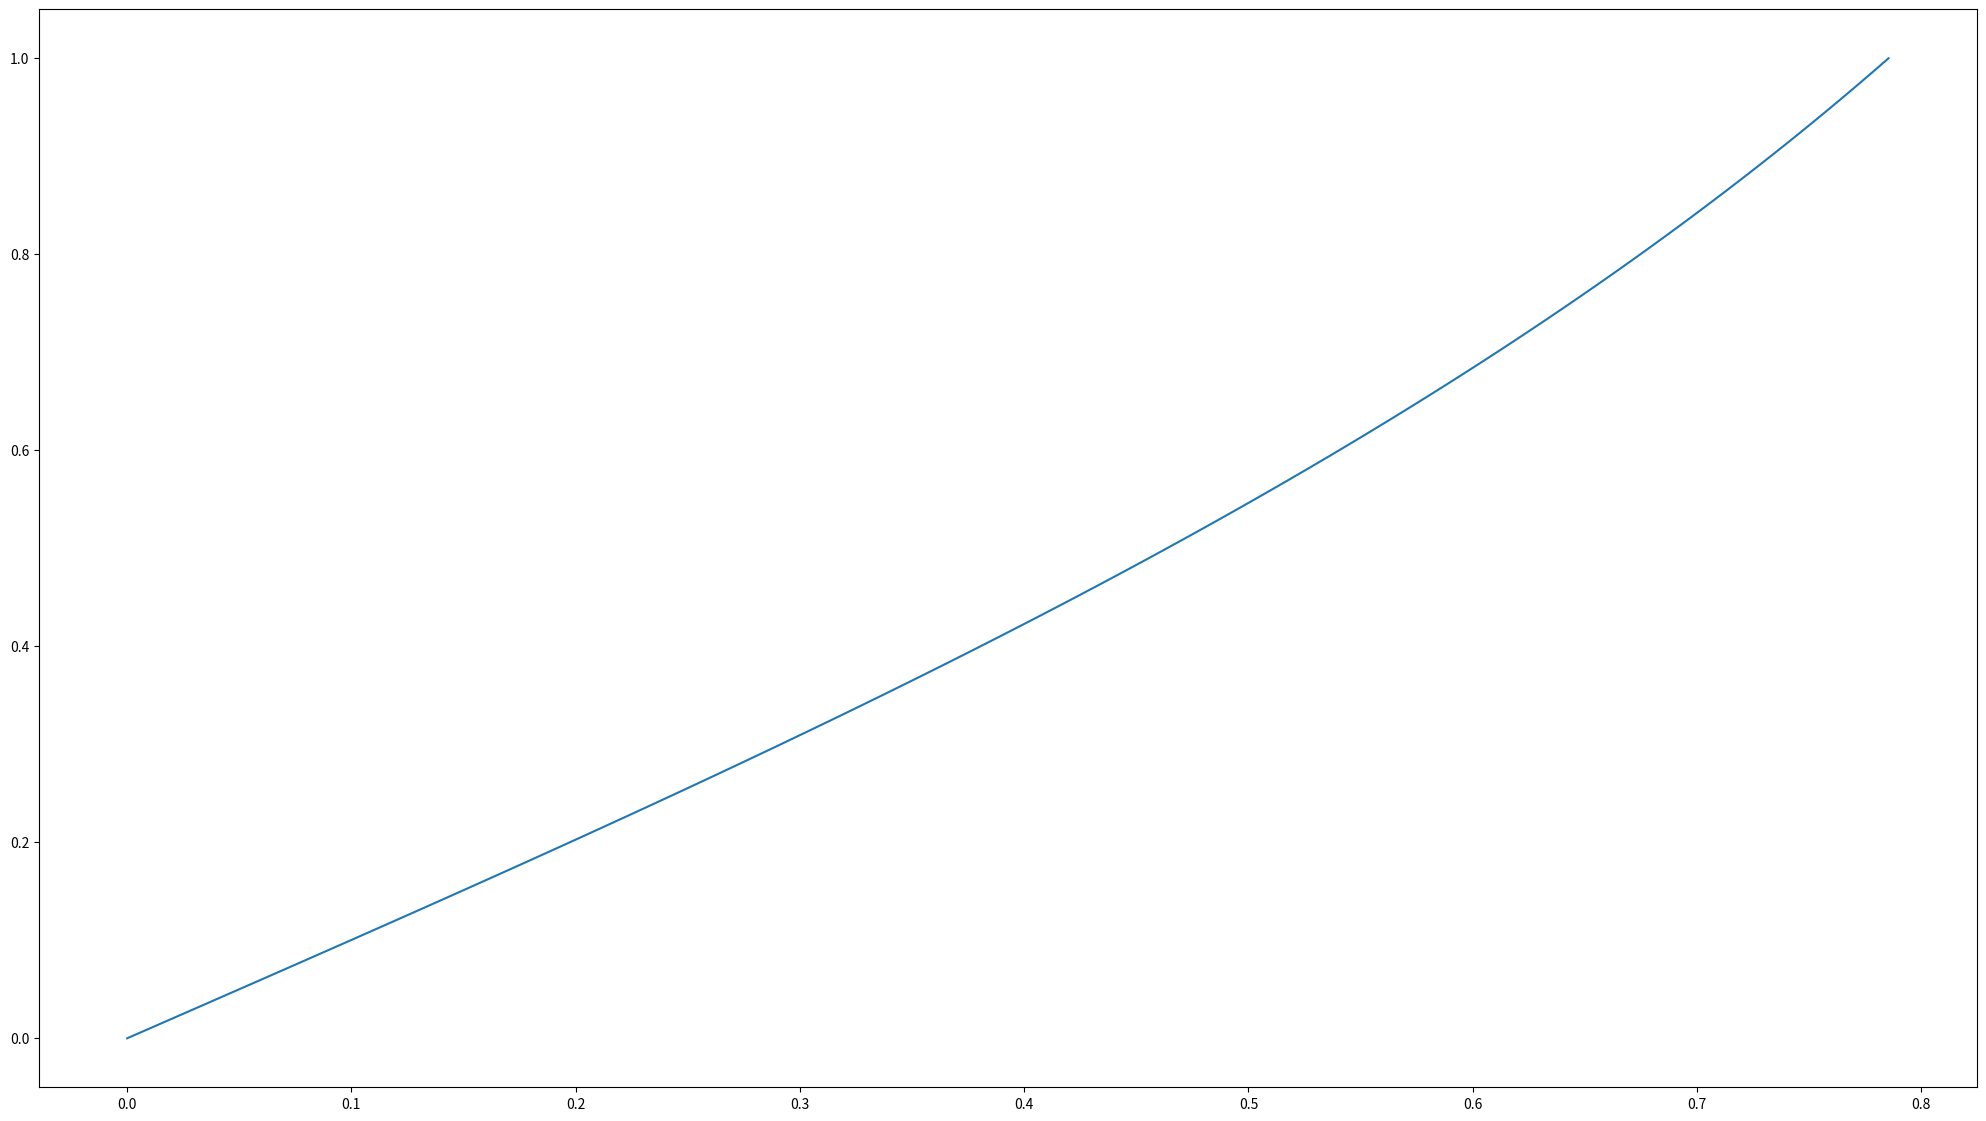

Generate this figure with matplotlib:
#!/usr/bin/python3
# Import required Python modules
from numpy import *
from matplotlib import pyplot as plt

# dy/dx = f(x,y)
def f(x,y):
    return 1.0+y**2

def RK45(f, x0, xf, dxInitial, y0, epsilon):
    """
    Our Runge-Kutta-Fehlberg solver function.

    f:         the RHS of our 1st-order problem.
    x0:        the initial independent variable value for our problem.
    xf:        the final independent variable value for our problem.
    dxInitial: our initial step size.
    y0:        y(x0) - our initial condition.
    epsilon:   our error tolerance.

    returns    [x,y] where x is a 1d array of our independent variable values,
    and y is a 1d array of our solution values.
    """
    i = 0
    x = array([x0])
    y = array([y0])
    dx = dxInitial
    while x[i] < xf:
        # dx should be the smallest out of xf-x[i] and the dx determined
        # the last iteration, as otherwise we won't finish at exactly xf
        dx = min([dx, xf-x[i]])
        
        # dy approximators
        k1 = dx*f(x[i],y[i])
        k2 = dx*f(x[i]+dx/4,y[i]+k1/4)
        k3 = dx*f(x[i]+3*dx/8, y[i]+3*k1/32+9*k2/32)
        k4 = dx*f(x[i]+12*dx/13, y[i]+1932*k1/2197-7200*k2/2197+7296*k3/2197)
        k5 = dx*f(x[i]+dx, y[i]+439*k1/216 - 8*k2 + 3680*k3/513 - 845*k4/4104)
        k6 = dx*f(x[i]+dx/2, y[i]-8*k1/27+2*k2-3544*k3/2565+1859*k4/4104-11*k5/40)
        
        # y[i+1] approximations
        y1 = y[i] + 25*k1/216 + 1408*k3/2565+2197*k4/4104-k5/5
        y2 = y[i] + 16*k1/135 + 6656*k3/12825 + 28561*k4/56430 - 9*k5/50 + 2*k6/55

        # A representation of the error in our y approximation
        R = abs(y1-y2)/dx
        
        # What our step size should be multiplied by in order to achieve 
        # an error tolerance of epsilon
        s = 0.84*(epsilon/R)**(1/4)
        
        # If R is less than or equal to epsilon, move onto the next step, 
        # otherwise repeat the iteration with our corrected dx value
        if R <= epsilon:
            x = append(x,[x[i]+dx], axis=0)
            y = append(y,[y1], axis=0)
            i += 1
            dx *= s
        else:
            dx *= s
    
    return [x,y]

# Domain of integration is [x0, xf]
x0 = 0.0
xf = pi/4
# Error tolerance
epsilon = 5e-12
# Initial condition
y0 = 0.0
[x,y] = RK45(f, x0, xf, (xf-x0)/100, y0, epsilon)

# Our exact solution evaluated at the grid used for our approximation
yexact = tan(x)

# Perform a little error analysis
error = abs(yexact-y)
print("The maximum error is", max(error))
rmsError = sqrt(dot(error,error)/len(error))
print("rmsError is", rmsError)

# Plot our solution
plt.rcParams["figure.figsize"] = (25,14)
plt.plot(x,y)